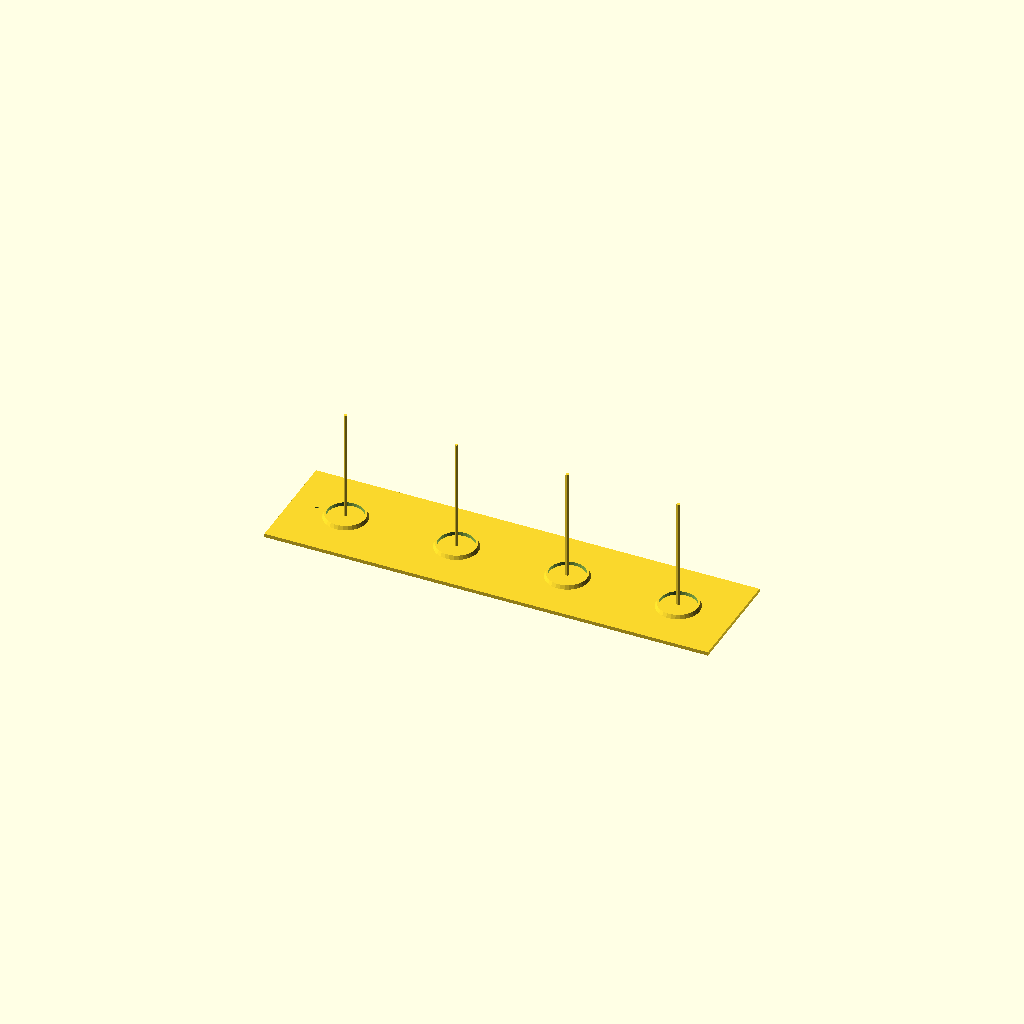
Cell 1: the model at its default parameters.
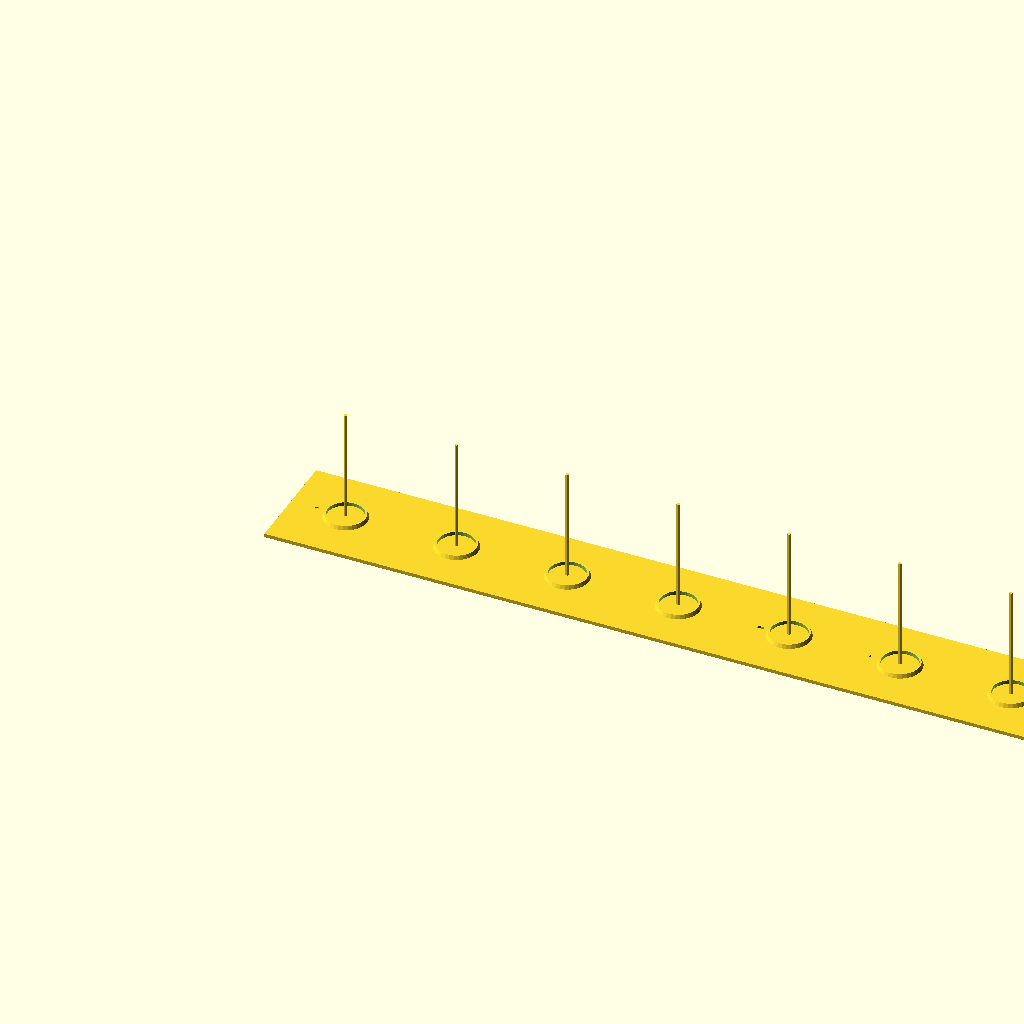
Cell 2 — Bottle_X set to 8, the other parameters unchanged.
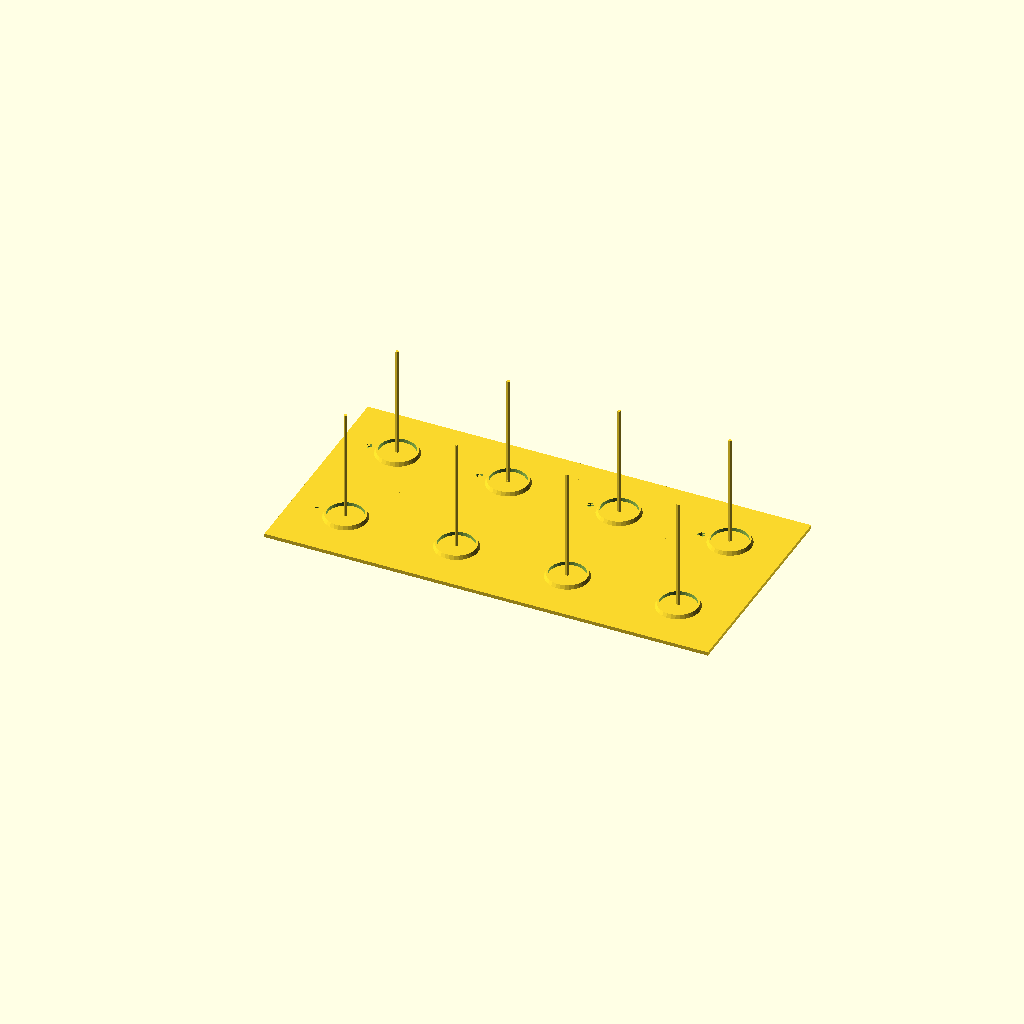
Cell 3: Bottle_Y = 2 (everything else at default).
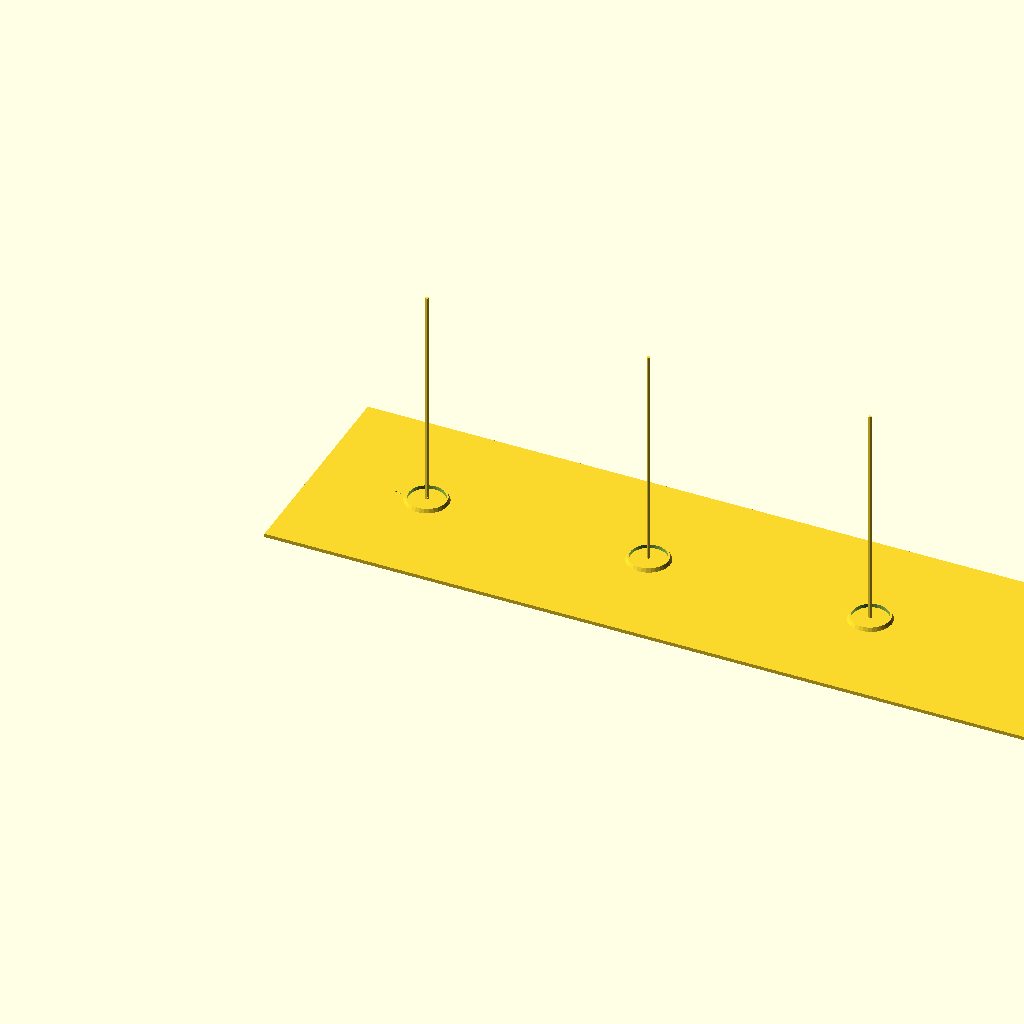
Cell 4: Bottle_Diameter = 124 (everything else at default).
All cells are drawn from one camera (rotation 55°, 0°, 25°, orthographic, colour scheme Cornfield), so only the parameter changes between them.
The OpenSCAD source (scadFiles/786506/1258124.scad):
//   Bottlelift by gaziel for pierrelesek, Alnoa

//modified for Brian 



//   how many bottle in 1 line ?

Bottle_X=4; 



//   how many line of beer ?

Bottle_Y=1; 



//   caliper time !

Magnet_diameter=20;



//   62 for a standart 33cl beer bottle

Bottle_Diameter=62;



//no Fu$%ing low temp 3 m scotch .. no problem !

Screw="yes";//["yes","no"]



//   useless is the beterway, heuresement que j'ai pas arondis les coins comme un telephone de la pomme

Brian_revelation=1/1;//["amagod","xptdr"]





Thinkness=2;





module OneBelgianBeerPlease(){

    difference(){

        cube([Bottle_Diameter,Bottle_Diameter,Thinkness]);

            if (Screw=="yes"){

                translate([(Bottle_Diameter/2)-Magnet_diameter+Thinkness*2,Bottle_Diameter/2,0])cylinder(r=2,h=Thinkness);

            }

        }

        if (Brian_revelation==1){

            translate([Bottle_Diameter/2,Bottle_Diameter/2,Thinkness*1.5]) cylinder(d=Thinkness ,h=Bottle_Diameter);

        }

        translate([Bottle_Diameter/2,Bottle_Diameter/2,Thinkness*1.5]){

            difference(){

                cylinder(d1=Magnet_diameter+Thinkness*2,d2=Magnet_diameter+Thinkness,h=Thinkness,center=true);

                cylinder(d=Magnet_diameter,h=Thinkness+1,center=true);



            }

        }

    

}



for(j=[0,Bottle_Y-1]){

        for (i=[0:Bottle_X-1]){

            translate([i*Bottle_Diameter,j*Bottle_Diameter,0])OneBelgianBeerPlease(); 

        }

    }

    

    
Parameter table extracted from the source (name, type, default, range or options):
Bottle_X: number, default 4
Bottle_Y: number, default 1
Magnet_diameter: number, default 20
Bottle_Diameter: number, default 62
Screw: string, default "yes", options "yes", "no"
Thinkness: number, default 2
